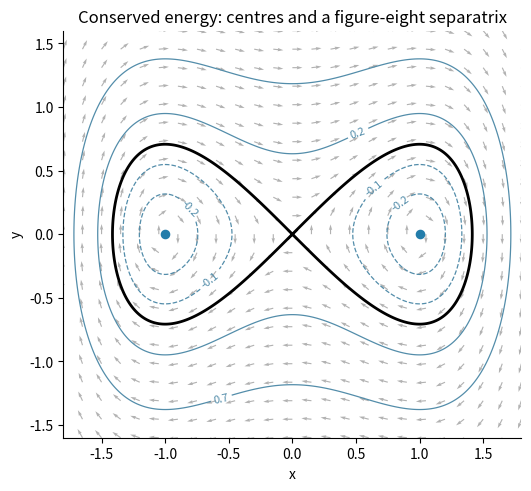

The script that saved this image:
"""Original solution diagram; Python 3.14, NumPy 2.3.5, Matplotlib 3.10.7. Output to CWD."""
from pathlib import Path
import numpy as np
import matplotlib
matplotlib.use('Agg')
import matplotlib.pyplot as plt
plt.rcParams.update({'figure.facecolor':'white','axes.facecolor':'white','font.size':10,'axes.spines.top':False,'axes.spines.right':False})

fig,ax=plt.subplots(figsize=(7,4.8),layout='constrained');x=np.linspace(-1.8,1.8,500);y=np.linspace(-1.6,1.6,450);X,Y=np.meshgrid(x,y);E=Y*Y/2-X*X/2+X**4/4;cs=ax.contour(X,Y,E,levels=[-.2,-.1,.2,.7],colors=['#538daa'],linewidths=.9);ax.clabel(cs,fontsize=8);ax.contour(X,Y,E,levels=[0],colors='black',linewidths=2);xx=np.linspace(-1.8,1.8,25);yy=np.linspace(-1.6,1.6,23);XX,YY=np.meshgrid(xx,yy);U=YY;V=XX-XX**3;N=np.sqrt(U*U+V*V);ax.quiver(XX,YY,U/(N+.01),V/(N+.01),alpha=.3,scale=45);ax.scatter([-1,1],[0,0],color='#227caa',s=35);ax.scatter([0],[0],marker='x',color='black',s=50);ax.set(xlabel='x',ylabel='y',title='Conserved energy: centres and a figure-eight separatrix');ax.set_aspect('equal')
fig.savefig(Path.cwd()/'2009-duffing-separatrix.png',dpi=150,facecolor='white');plt.close(fig)
